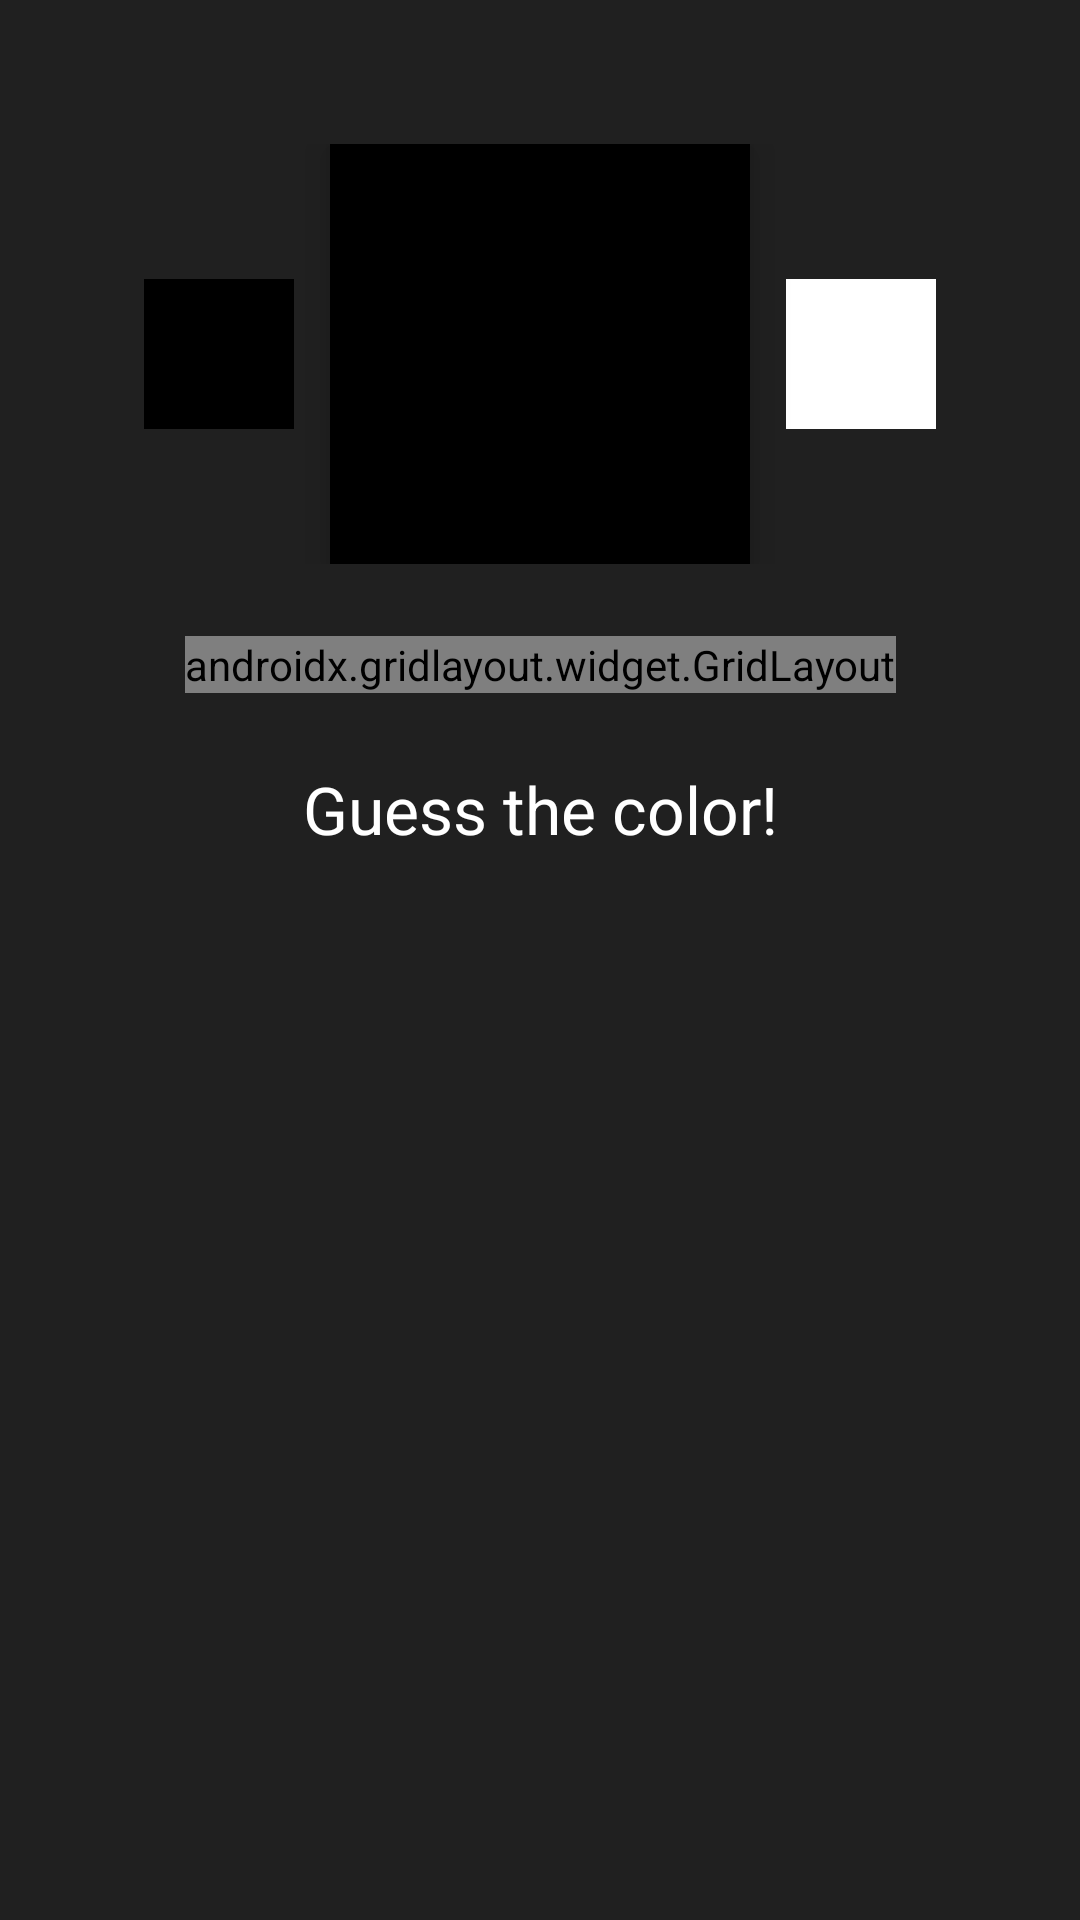

Reconstruct the res/layout file that produces this screen, plus the resources it refers to.
<!-- AndroidManifest.xml: application theme Theme.ColorSpaces -->
<!-- res/layout/fragment_guess.xml -->
<?xml version="1.0" encoding="utf-8"?>
<androidx.constraintlayout.widget.ConstraintLayout
    xmlns:android="http://schemas.android.com/apk/res/android"
    xmlns:app="http://schemas.android.com/apk/res-auto"
    xmlns:tools="http://schemas.android.com/tools"
    android:layout_width="match_parent"
    android:layout_height="match_parent"
    android:padding="16dp"
    android:background="@color/dark"
    tools:context=".ui.guess.GuessFragment">

    <FrameLayout
        android:id="@+id/colorDisplayContainer"
        android:layout_width="wrap_content"
        android:layout_height="wrap_content"
        app:layout_constraintTop_toTopOf="parent"
        app:layout_constraintStart_toStartOf="parent"
        app:layout_constraintEnd_toEndOf="parent"
        android:layout_marginTop="32dp">

        <LinearLayout
            android:layout_width="wrap_content"
            android:layout_height="wrap_content"
            android:orientation="horizontal"
            android:gravity="center">

            <View
                android:layout_width="50dp"
                android:layout_height="50dp"
                android:background="@android:color/black"
                android:layout_marginEnd="12dp"/>

            <View
                android:id="@+id/colorDisplay"
                android:layout_width="140dp"
                android:layout_height="140dp"
                android:background="#000000"
                android:elevation="8dp"/>

            <View
                android:layout_width="50dp"
                android:layout_height="50dp"
                android:background="@android:color/white"
                android:layout_marginStart="12dp"/>
        </LinearLayout>

        <View
            android:id="@+id/darkOverlay"
            android:layout_width="140dp"
            android:layout_height="140dp"
            android:layout_gravity="center"
            android:background="@color/black_overlay"
            android:visibility="gone"/>

        <Button
            android:id="@+id/retryButton"
            android:layout_width="wrap_content"
            android:layout_height="wrap_content"
            android:text="@string/retry"
            android:textSize="18sp"
            android:padding="12dp"
            android:backgroundTint="@color/gray"
            android:textColor="@android:color/white"
            android:elevation="8dp"
            android:visibility="gone"
            android:layout_gravity="center"/>
    </FrameLayout>

    <androidx.gridlayout.widget.GridLayout
        android:id="@+id/guessGrid"
        android:layout_width="wrap_content"
        android:layout_height="wrap_content"
        android:layout_marginTop="24dp"
        app:columnCount="3"
        app:rowCount="6"
        app:layout_constraintTop_toBottomOf="@id/colorDisplayContainer"
        app:layout_constraintStart_toStartOf="parent"
        app:layout_constraintEnd_toEndOf="parent"/>

    <TextView
        android:id="@+id/feedbackText"
        android:layout_width="match_parent"
        android:layout_height="wrap_content"
        android:text="@string/guess_the_color"
        android:textSize="22sp"
        android:gravity="center"
        android:textColor="@android:color/white"
        android:layout_marginTop="24dp"
        app:layout_constraintTop_toBottomOf="@id/guessGrid"
        app:layout_constraintStart_toStartOf="parent"
        app:layout_constraintEnd_toEndOf="parent"/>
</androidx.constraintlayout.widget.ConstraintLayout>
<!-- resources referenced by this layout -->
<resources>
  <color name="black_overlay">#55000000</color>
  <color name="dark">#FF202020</color>
  <color name="gray">#FF555555</color>
  <string name="guess_the_color">Guess the color!</string>
  <string name="retry">Retry</string>
  <style name="Theme.ColorSpaces" parent="Theme.MaterialComponents.DayNight.DarkActionBar">
          
          <item name="colorPrimary">@color/black</item>
          <item name="colorPrimaryVariant">@color/black</item>
          <item name="colorOnPrimary">@color/white</item>
          
          <item name="colorSecondary">@color/black</item>
          <item name="colorSecondaryVariant">@color/black</item>
          <item name="colorOnSecondary">@color/white</item>
          
          <item name="android:statusBarColor">?attr/colorPrimaryVariant</item>
          
      </style>
  <color name="black">#FF000000</color>
  <color name="white">#FFFFFFFF</color>
</resources>
